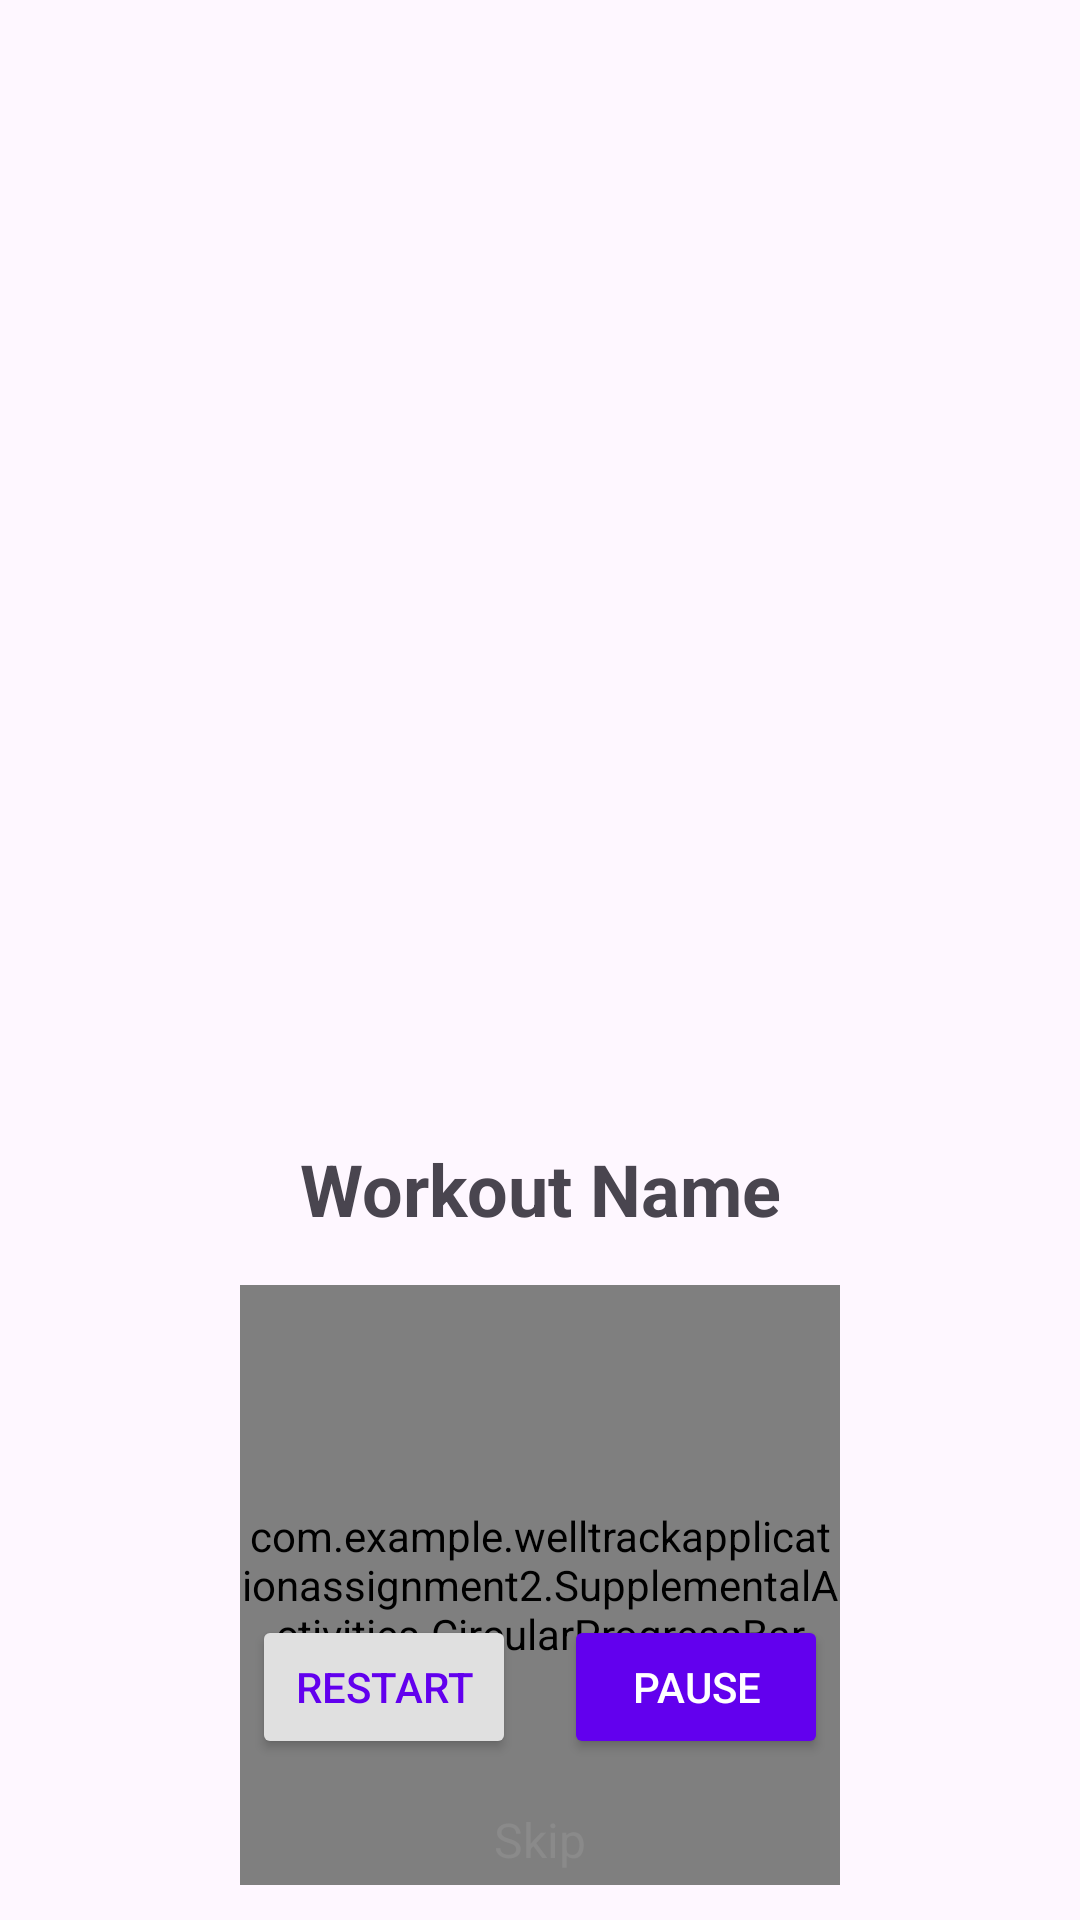

Android layout source for this screen:
<!-- AndroidManifest.xml: application theme Theme.WellTrackApplicationAssignment2 -->
<!-- res/layout/activity_workout.xml -->
<androidx.constraintlayout.widget.ConstraintLayout
    xmlns:android="http://schemas.android.com/apk/res/android"
    xmlns:app="http://schemas.android.com/apk/res-auto"
    xmlns:tools="http://schemas.android.com/tools"
    android:layout_width="match_parent"
    android:layout_height="match_parent"
    tools:context=".SupplementalActivities.WorkoutActivity">

    
    <ImageView
        android:id="@+id/backButton"
        android:layout_width="32dp"
        android:layout_height="32dp"
        android:src="@drawable/backbutton"
        android:contentDescription="Back"
        android:layout_marginStart="16dp"
        android:layout_marginTop="16dp"
        app:layout_constraintStart_toStartOf="parent"
        app:layout_constraintTop_toTopOf="parent" />

    
    <ImageView
        android:id="@+id/workoutImage"
        android:layout_width="0dp"
        android:layout_height="300dp"
        android:scaleType="centerCrop"
        android:contentDescription="Workout Image"
        app:layout_constraintTop_toBottomOf="@id/backButton"
        app:layout_constraintStart_toStartOf="parent"
        app:layout_constraintEnd_toEndOf="parent"
        android:layout_marginTop="16dp" />

    
    <TextView
        android:id="@+id/workoutTitle"
        android:layout_width="0dp"
        android:layout_height="wrap_content"
        android:text="Workout Name"
        android:textSize="24sp"
        android:textStyle="bold"
        android:gravity="center"
        app:layout_constraintTop_toBottomOf="@id/workoutImage"
        app:layout_constraintStart_toStartOf="parent"
        app:layout_constraintEnd_toEndOf="parent"
        android:layout_marginTop="16dp" />

    
    <com.example.welltrackapplicationassignment2.SupplementalActivities.CircularProgressBar
        android:id="@+id/circularProgressBar"
        android:layout_width="200dp"
        android:layout_height="200dp"
        app:progress="100"
        app:progressColor="#FF6200EE"
        app:backgroundColor="#D3D3D3"
        app:layout_constraintTop_toBottomOf="@id/workoutTitle"
        app:layout_constraintStart_toStartOf="parent"
        app:layout_constraintEnd_toEndOf="parent"
        android:layout_marginTop="16dp" />

    
    <TextView
        android:id="@+id/timer"
        android:layout_width="wrap_content"
        android:layout_height="wrap_content"
        android:text="00:00"
        android:textSize="36sp"
        android:textStyle="bold"
        app:layout_constraintTop_toBottomOf="@id/circularProgressBar"
        app:layout_constraintStart_toStartOf="parent"
        app:layout_constraintEnd_toEndOf="parent"
        android:layout_marginTop="16dp" />

    
    <LinearLayout
        android:layout_width="0dp"
        android:layout_height="wrap_content"
        android:orientation="horizontal"
        android:gravity="center"
        app:layout_constraintBottom_toTopOf="@id/skipButton"
        app:layout_constraintStart_toStartOf="parent"
        app:layout_constraintEnd_toEndOf="parent"
        android:layout_marginBottom="16dp">

        <Button
            android:id="@+id/restartButton"
            android:layout_width="wrap_content"
            android:layout_height="wrap_content"
            android:text="Restart"
            android:backgroundTint="#E0E0E0"
            android:textColor="#6200EE" />

        <Button
            android:id="@+id/pauseButton"
            android:layout_width="wrap_content"
            android:layout_height="wrap_content"
            android:text="Pause"
            android:layout_marginStart="16dp"
            android:backgroundTint="#6200EE"
            android:textColor="#FFFFFF" />
    </LinearLayout>

    
    <TextView
        android:id="@+id/skipButton"
        android:layout_width="wrap_content"
        android:layout_height="wrap_content"
        android:text="Skip"
        android:textSize="16sp"
        android:textColor="#8A8A8A"
        app:layout_constraintBottom_toBottomOf="parent"
        app:layout_constraintStart_toStartOf="parent"
        app:layout_constraintEnd_toEndOf="parent"
        android:layout_marginBottom="16dp" />
</androidx.constraintlayout.widget.ConstraintLayout>
<!-- resources referenced by this layout -->
<resources>
  <style name="Theme.WellTrackApplicationAssignment2" parent="Base.Theme.WellTrackApplicationAssignment2" />
  <style name="Base.Theme.WellTrackApplicationAssignment2" parent="Theme.Material3.DayNight.NoActionBar">
          
          
      </style>
</resources>
